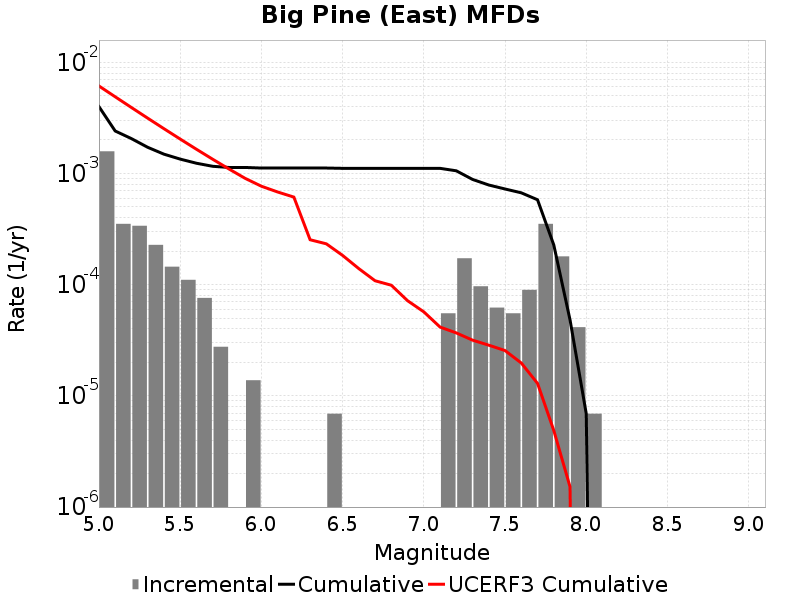

Data behind this chart, as committed beside it:
Magnitude, Incremental Rate, Cumulative Rate, UCERF3 Cumulative Rate
5.05, 0.001582, 0.003994, 0.006124
5.15, 3.523743E-4, 0.002411, 0.004896
5.25, 3.385557E-4, 0.002059, 0.00392
5.35, 2.280069E-4, 0.00172, 0.003145
5.45, 1.450953E-4, 0.001492, 0.00253
5.55, 1.105488E-4, 0.001347, 0.002041
5.65, 7.6002296E-5, 0.001237, 0.001652
5.75, 2.76372E-5, 0.001161, 0.001344
5.85, 0.0, 0.001133, 0.001099
5.95, 1.38186E-5, 0.001133, 9.04257E-4
6.05, 0.0, 0.001119, 7.683208E-4
6.15, 0.0, 0.001119, 6.8189343E-4
6.25, 0.0, 0.001119, 6.132883E-4
6.35, 0.0, 0.001119, 2.5359727E-4
6.45, 6.9093E-6, 0.001119, 2.3297206E-4
6.55, 0.0, 0.001112, 1.833066E-4
6.65, 0.0, 0.001112, 1.393747E-4
6.75, 0.0, 0.001112, 1.0844714E-4
6.85, 0.0, 0.001112, 9.886049E-5
6.95, 0.0, 0.001112, 7.1749586E-5
7.05, 0.0, 0.001112, 5.695796E-5
7.15, 5.52744E-5, 0.001112, 4.1566684E-5
7.25, 1.727325E-4, 0.001057, 3.68252E-5
7.35, 9.67302E-5, 8.843904E-4, 3.1703847E-5
7.45, 6.21837E-5, 7.876602E-4, 2.8567665E-5
7.55, 5.52744E-5, 7.254765E-4, 2.5552556E-5
7.65, 8.98209E-5, 6.702021E-4, 1.9751094E-5
7.75, 3.523743E-4, 5.803812E-4, 1.2949697E-5
7.85, 1.796418E-4, 2.280069E-4, 4.8864667E-6
7.95, 4.1455798E-5, 4.83651E-5, 1.5221307E-6
8.05, 6.9093E-6, 6.9093E-6, 0.0
8.15, 0.0, 0.0, 0.0
8.25, 0.0, 0.0, 0.0
8.35, 0.0, 0.0, 0.0
8.45, 0.0, 0.0, 0.0
8.55, 0.0, 0.0, 0.0
8.65, 0.0, 0.0, 0.0
8.75, 0.0, 0.0, 0.0
8.85, 0.0, 0.0, 0.0
8.95, 0.0, 0.0, 0.0
9.05, 0.0, 0.0, 0.0
